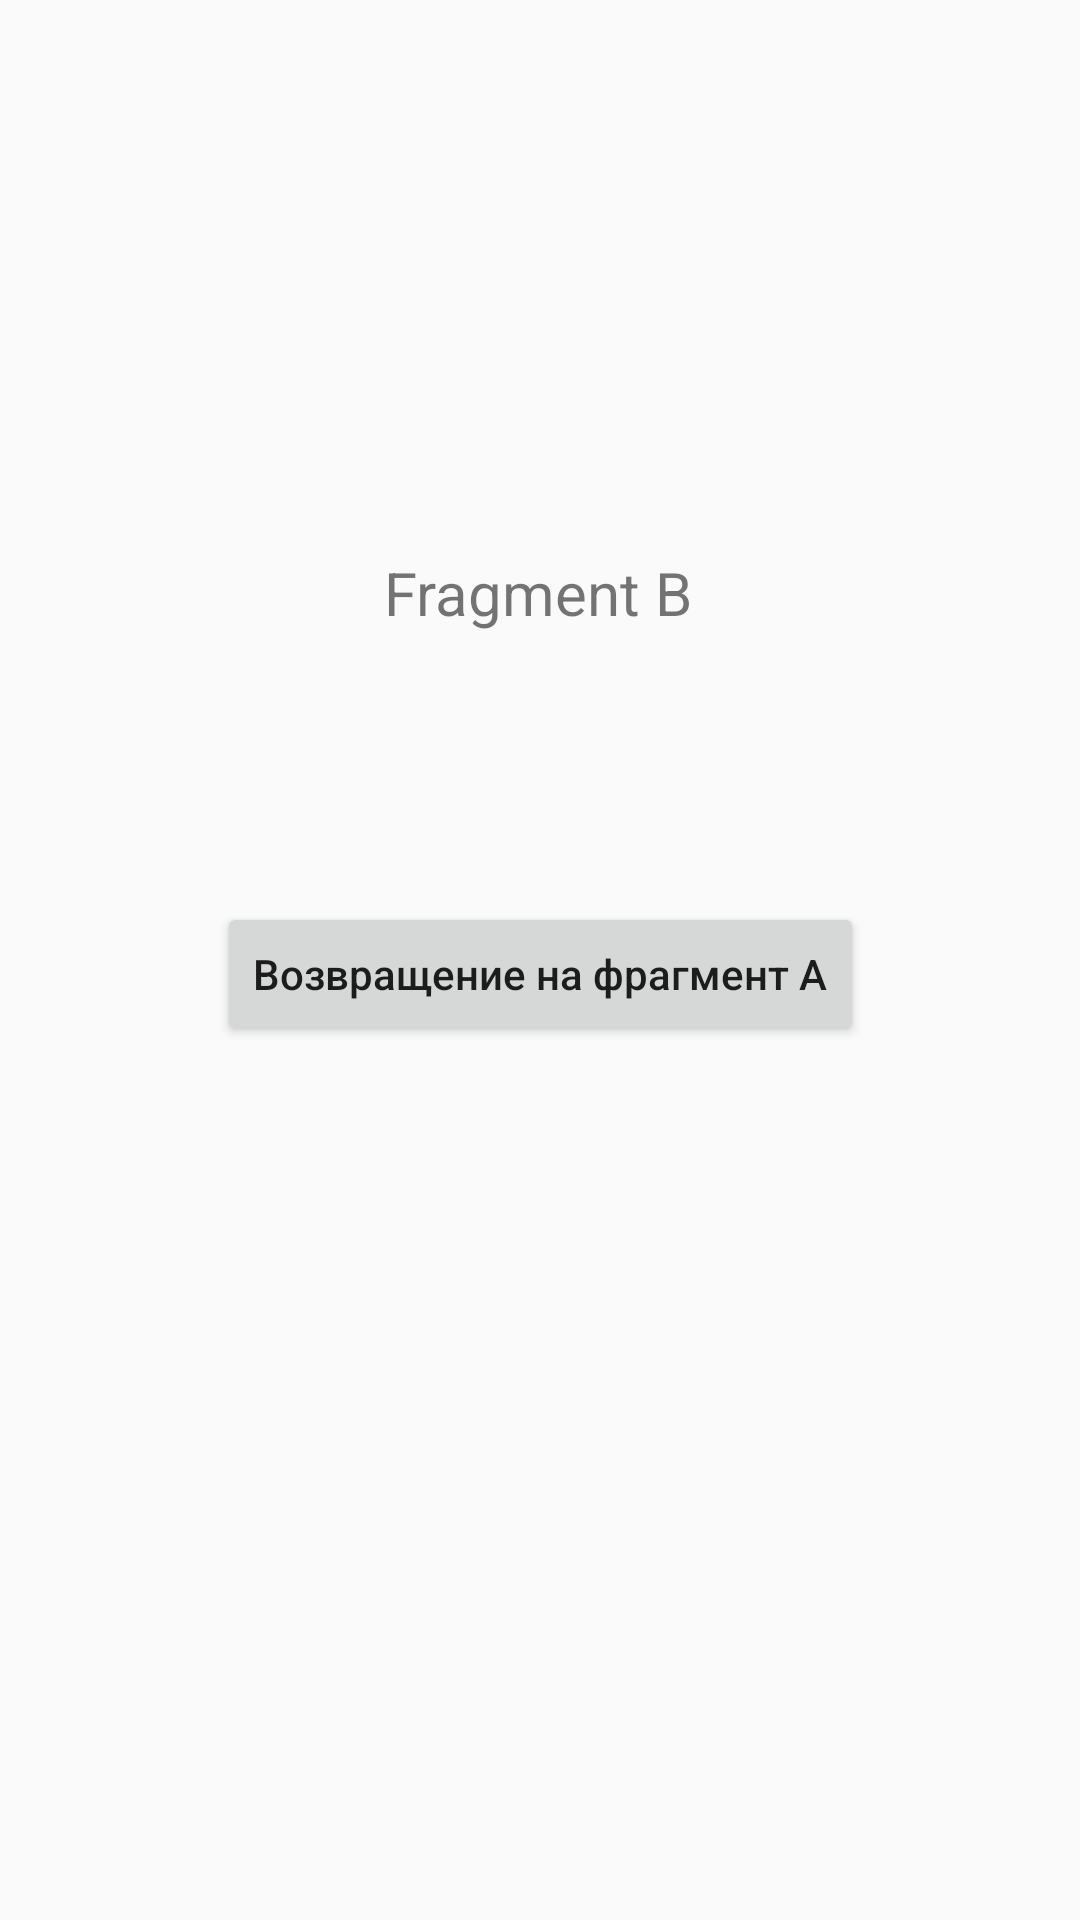

Write the Android layout XML for this screen, with the resource values it uses.
<!-- AndroidManifest.xml: application theme Theme.MedCardSecond -->
<!-- res/layout/fragment_b.xml -->
<?xml version="1.0" encoding="utf-8"?>
<androidx.constraintlayout.widget.ConstraintLayout
    xmlns:android="http://schemas.android.com/apk/res/android"
    xmlns:app="http://schemas.android.com/apk/res-auto"
    xmlns:tools="http://schemas.android.com/tools"
    android:layout_width="match_parent"
    android:layout_height="match_parent"
    tools:context=".ui.a.FragmentA">

    <TextView
        android:id="@+id/textView"
        android:textSize="20dp"
        android:layout_width="wrap_content"
        android:layout_height="wrap_content"
        android:layout_marginTop="184dp"
        android:text="Fragment B"
        app:layout_constraintEnd_toEndOf="parent"
        app:layout_constraintHorizontal_bias="0.498"
        app:layout_constraintStart_toStartOf="parent"
        app:layout_constraintTop_toTopOf="parent" />

    <Button
        android:id="@+id/button_back"
        android:layout_width="wrap_content"
        android:layout_height="wrap_content"
        android:text="Возвращение на фрагмент А"
        android:textAllCaps="false"
        app:layout_constraintBottom_toBottomOf="parent"
        app:layout_constraintEnd_toEndOf="parent"
        app:layout_constraintStart_toStartOf="parent"
        app:layout_constraintTop_toBottomOf="@+id/textView"
        app:layout_constraintVertical_bias="0.235" />

</androidx.constraintlayout.widget.ConstraintLayout>
<!-- resources referenced by this layout -->
<resources>
  <style name="Theme.MedCardSecond" parent="Theme.AppCompat.Light.DarkActionBar">
          
          <item name="colorPrimary">@color/purple_500</item>
          <item name="colorPrimaryDark">@color/purple_700</item>
          <item name="colorAccent">@color/teal_200</item>
          
      </style>
  <!-- not gathered from this repository: default colours our renderer supplied (Android Studio template values) -->
  <color name="purple_500">#FF6200EE</color>
  <color name="purple_700">#FF3700B3</color>
  <color name="teal_200">#FF03DAC5</color>
</resources>
